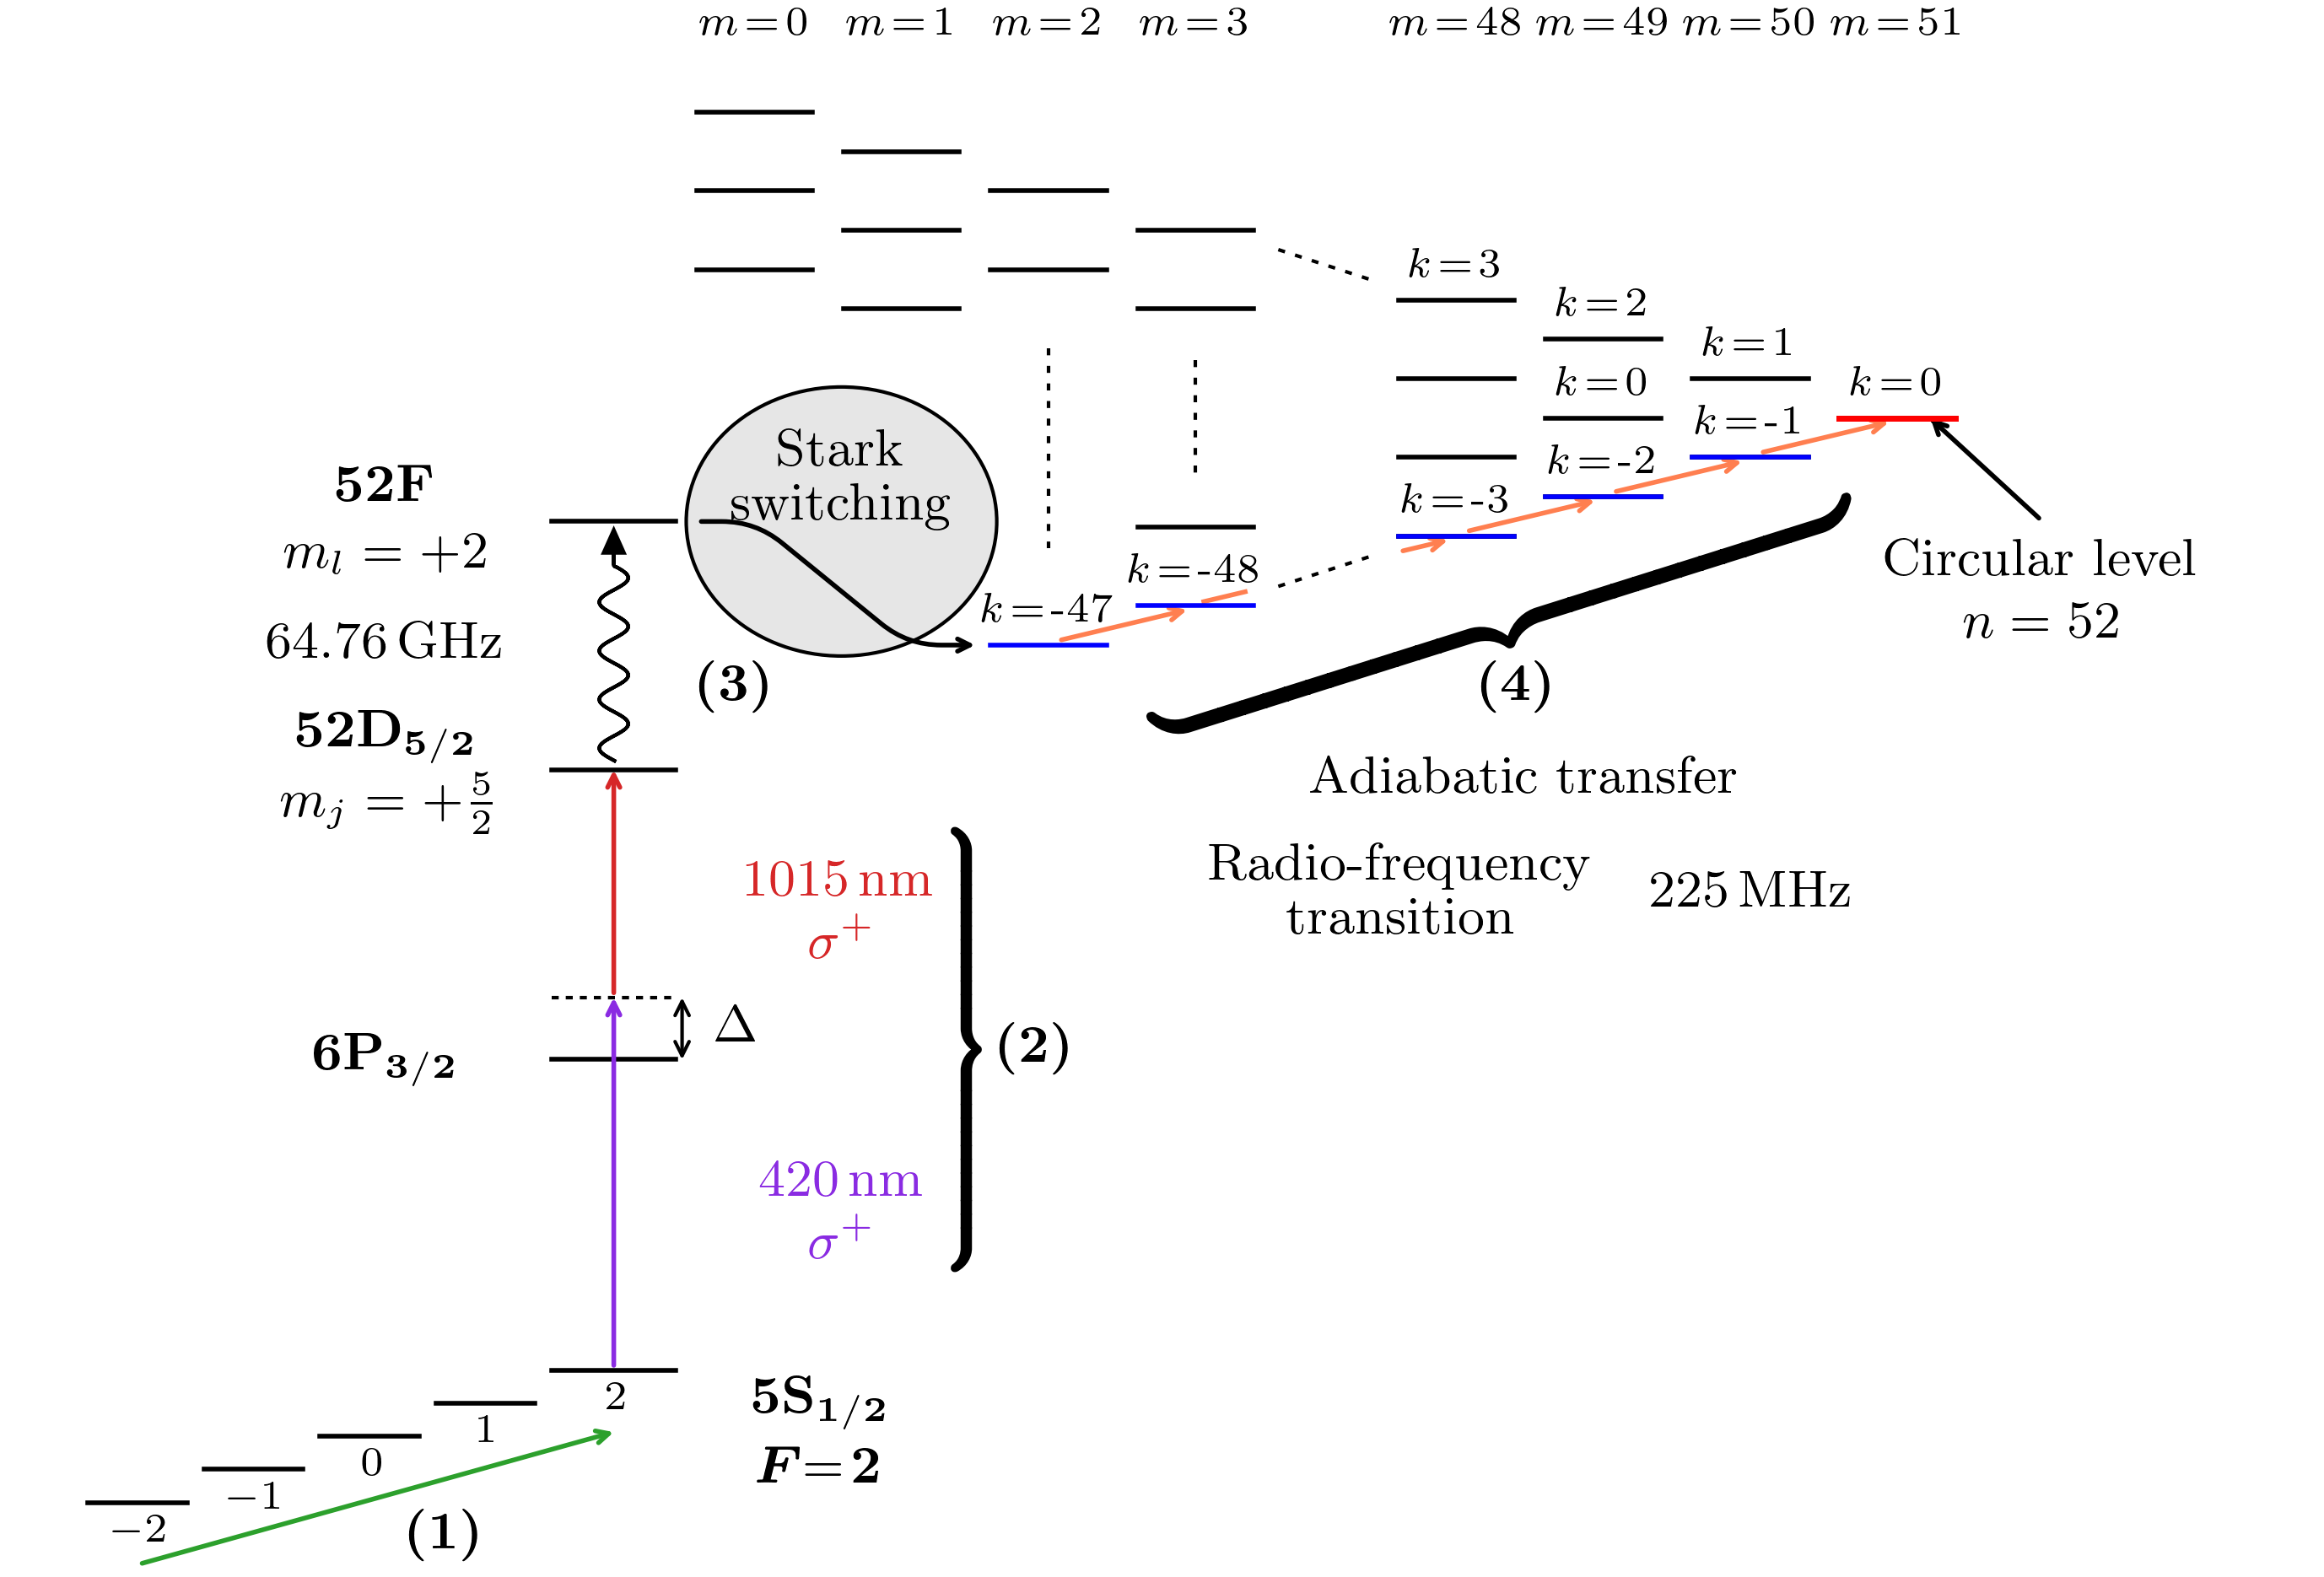

Reproduce this figure in Python.
# -*- coding: utf-8 -*-
"""
A scheme for atomic state manipulation in an experimental setup.
"""

from itertools import combinations_with_replacement

import numpy as np
import matplotlib.pyplot as plt
import matplotlib.patches as patches

from matplotlib import colors
from matplotlib.path import Path
from matplotlib.markers import MarkerStyle


plt.rcParams["text.usetex"] = True
plt.rcParams["text.latex.preamble"] = \
    r"\usepackage{siunitx}" \
    r"\usepackage{physics}" \
    r"\usepackage{bm}"
plt.rc('font', **{'family': 'serif', 'serif': ['Computer Modern']})

DPI = 500 # dots per inch

mm = 1/25.4 # To set the size of the figure in mm rather than inch

########## Colors in plots ##########
def tinting(color: np.ndarray, tint: float)-> np.ndarray:
    """
    Tint a color (make it lighter). 0 <= tint <= 1
    tint = 1 -> white, tint = 0 -> color unchanged
    """
    return tint + (1-tint) * color

ms = 2. # marker size
mew = 0.5 # marker edge width
elw = 0.6 # error linewidth
## colors
ncolors = np.empty((6, 4, 4), dtype=float)
# raw colors
ncolors[0, 0, :] = colors.to_rgba("blueviolet")
ncolors[1, 0, :] = colors.to_rgba("tab:red")
ncolors[2, 0, :] = colors.to_rgba("tab:green")
ncolors[3, 0, :] = colors.to_rgba("coral")
ncolors[4, 0, :] = colors.to_rgba("blue")
ncolors[5, 0, :] = colors.to_rgba("yellowgreen")
tint = 0.4
# marker edge colors
ncolors[:, 1, :] = ncolors[:, 0, :]
ncolors[:, 1, -1] = 1 # set alpha
# marker face color
ncolors[:, 2, :] = tinting(ncolors[:, 0, :], tint)
ncolors[:, 2, -1] = 1 # set alpha
# error bar color
ncolors[:, 3, :] = ncolors[:, 1, :]
# 
rawc = ncolors[:, 0, :]
mec = ncolors[:, 1, :]
fc = ncolors[:, 2, :]
ec = ncolors[:, 3, :]


########## Parameters for text and arrows ##########
lfs = 9 # label fontsize
tlfs = 7 # ticklabel fontsize

arrowProps = {
    'arrowstyle': "->,head_width=0.15,head_length=0.3",
    'connectionstyle': "arc3,rad=0.",
    'facecolor': "k",
    'edgecolor': "k",
    'shrinkA': 0.8,
    'shrinkB': 0.,
    'lw': 0.8}

arrowProps1 = {
    'arrowstyle': "<->,head_width=0.12,head_length=0.24",
    'connectionstyle': "arc3,rad=0.",
    'facecolor': "k",
    'edgecolor': "k",
    'shrinkA': 0.0,
    'shrinkB': 0.,
    'lw': 0.6}


def curly_arrow(xy_start: tuple,
                xy_end: tuple,
                n: int = 5,
                w_arrow: float = 0.1,
                w_wave: float = 0.1,
                **pathkw):
    """
    Curly arrow patch
    Axes aspect must be "equal" for a nice arrow: Axes.set_aspect("equal")

    Parameters
    ----------
    xy_start, xy_end : tuple
        Extremities of the arrow (start: arrow side)
    n : int, optional
        Number of oscillations. The default is 5.
    w_arrow : float, optional
        Width of the arrow. The default is 0.1.
    w_wave : float, optional
        Width of the wave. The default is 0.1.
    **pathkw : TYPE
        matplotlib Path kwargs (colors, etc).

    Returns
    -------
    patch : matplotlib patch
        Axes.add_patch(arrow) to plot it on the Axes.

    """
    x1, y1 = xy_start
    x2, y2 = xy_end
    L = np.sqrt((x1 - x2)**2 + (y1 - y2)**2)
    n0 = L / (2 * np.pi)
    
    phi = np.pi/20
    dx = L/10
    e = 0.6
    k = 201
    
    N = 4 + (4 + k)*2
    x = np.empty(N, dtype=float)
    y = np.empty(N, dtype=float)
    codes = np.empty(N, dtype=object)
    
    # the arrow
    x[0:4] = [0, dx, dx, dx]
    y[0:4] = [0, w_arrow, -w_arrow, 0]
    codes[0:4] = [Path.MOVETO, Path.LINETO, Path.LINETO, Path.CLOSEPOLY]
    
    # straight appendice
    x[4:8] = [dx, dx*(1 + e - 0.1), dx*(1 + e), dx*(1 + e)]
    y[4:8] = [0, 0, 0, w_wave*np.sin(phi)]
    codes[4:8] = [Path.MOVETO, Path.LINETO, Path.CURVE3, Path.CURVE3]
    x[N-4:] = [dx*(1 + e), dx*(1 + e), dx*(1 + e - 0.1), dx]
    y[N-4:] = [w_wave*np.sin(phi), 0, 0, 0]
    codes[N-4:] = [Path.LINETO, Path.CURVE3, Path.CURVE3, Path.LINETO]
    
    # wave
    x[8:k+8] = np.linspace(dx*(1+e), L, k)
    x[k+8:2*k+8] = x[k+7:7:-1]
    y[8:k+8] = w_wave * np.sin(n*np.linspace(0, L, k)/n0 + phi)
    y[k+8:2*k+8] = y[k+7:7:-1]
    codes[8:2*k+8] = Path.LINETO
    
    ang = np.arctan2(y2 - y1, x2 - x1)
    x_ang = np.cos(ang) * x - np.sin(ang) * y + x1
    y_ang = np.cos(ang) * y + np.sin(ang) * x + y1
    
    verts = np.array([x_ang, y_ang]).transpose()
    path = Path(verts, codes)
    patch = patches.PathPatch(path, **pathkw)
    return patch


# =============================================================================
# PLOT - 
# =============================================================================

## Initialize the figure
fig = plt.figure(num=0,
                 figsize=(140*mm, 95*mm),
                 dpi=DPI,
                 clear=True,
                 facecolor="w")

fig.subplots_adjust(left=0.01, right=0.99,
                    bottom=0.01, top=0.99)

ax = fig.add_axes(rect=(0.0, 0.0, 1., 1.), facecolor="0.9")

ax.axis("off")
ax.set_aspect("equal")
ax.set_xlim(0, 10.5)
ax.set_ylim(1.9, 9.52)


# =============================================================================
# Levels
# =============================================================================

lvl_lw =0.8
X0 = 2.6
dx = 0.3
ddx = 0.1
dy = 0.16

dx0 = 2*dx+ddx

########## 5S Levels ##########
yF2 = 2.9

ax.text(X0+1., yF2-2*dy+0.16, r"$\mathbf{5S_{1/2}}$",
          ha="center", va="center", fontsize=lfs)
ax.text(X0+1., yF2-2*dy-0.16, r"$\bm{F}\mathbf{=\!2}$",
          ha="center", va="center", fontsize=lfs)
for i in range(1, 5):
    ax.plot([X0-0.2*dx-(i*dx0-dx)*0.8, X0-0.2*dx-(i*dx0+dx)*0.8],
             [yF2-i*dy, yF2-i*dy],
              color="k", lw=lvl_lw)
    ax.text(X0-0.2*dx - (i*dx0)*0.8+0.02, yF2-i*dy-0.14, f"${2-i}$",
              ha="center", va="center", fontsize=tlfs)
ax.plot([X0-dx, X0+dx],
         [yF2, yF2],
          color="k", lw=lvl_lw)
ax.text(X0 + 0.02, yF2-0.14, "$2$",
          ha="center", va="center", fontsize=tlfs)


########## 6P ##########
yP = 4.4
D = 0.3
ax.plot([X0-dx, X0+dx], [yP, yP], color="k", lw=lvl_lw)
ax.text(X0-1.1, yP, r"$\mathbf{6P_{3/2}}$",
          ha="center", va="center", fontsize=lfs)
ax.plot([X0-dx, X0+dx], [yP+D, yP+D], 
         linestyle=(0., (2., 2.)), color="k", lw=0.6)


########## 52D ##########
y52D = 5.8
ax.plot([X0-dx, X0+dx], [y52D, y52D], color="k", lw=lvl_lw)
ax.text(X0-1.1, y52D+0.16, r"$\mathbf{52D_{5/2}}$",
          ha="center", va="center", fontsize=lfs)
ax.text(X0-1.1, y52D-0.16, r"$m_j = +\frac{5}{2}$",
          ha="center", va="center", fontsize=lfs)


########## 52F ##########
y52F = 7.
ax.plot([X0-dx, X0+dx], [y52F, y52F], color="k", lw=lvl_lw)
ax.text(X0-1.1, y52F+0.16, r"$\mathbf{52F}$",
          ha="center", va="center", fontsize=lfs)
ax.text(X0-1.1, y52F-0.16, r"$m_l = +2$",
          ha="center", va="center", fontsize=lfs)


########## stark manifold ##########
y52C = 7.5 # y position of the circular state
X1 = 8.8 # x position of the circular state
dx = 0.28
ddx = 0.15
dy = 0.19
dx0 = 2*dx+ddx

### m = 48..51
for i, j in combinations_with_replacement(range(1+(k:=3)), 2):
    ax.plot([X1+(i-k)*dx0-dx, X1+(i-k)*dx0+dx],
             [y52C + (i-2*j+k)*dy, y52C + (i-2*j+k)*dy],
             color="k", lw=0.8, zorder=3.1)

dx1 = 4.5*dx
X2 = X1 - 3*dx0 - dx1
dy1 = dy * dx1 / (2*dx + ddx)
### m = 3
for i in range(2):
    ax.plot([X2-dx, X2+dx],
             [y52C - (2*i-3)*dy + dy1, y52C - (2*i-3)*dy + dy1],
             color="k", lw=0.8)
ax.plot([X2-dx, X2+dx],
         [y52C - dy - dy1, y52C - dy - dy1],
         color="k", lw=0.8)
### m = 2
for i in range(2):
    ax.plot([X2-dx0-dx, X2-dx0+dx],
             [y52C - (2*i-4)*dy + dy1, y52C - (2*i-4)*dy + dy1],
             color="k", lw=0.8)
### m = 1
for i in range(3):
    ax.plot([X2-2*dx0-dx, X2-2*dx0+dx],
             [y52C - (2*i-5)*dy + dy1, y52C - (2*i-5)*dy + dy1],
             color="k", lw=0.8)
### m = 0
for i in range(3):
    ax.plot([X2-3*dx0-dx, X2-3*dx0+dx],
             [y52C - (2*i-6)*dy + dy1, y52C - (2*i-6)*dy + dy1],
             color="k", lw=0.8)

### dotted lines
lstyle = (0, (2, 3))
# m = 2
ax.plot([X2-dx0, X2-dx0],
         [y52C + dy1, y52C - dy1 - dy - 0.1],
         color="k", linestyle=lstyle, lw=0.6)
# m = 3
ax.plot([X2, X2],
        [y52C + 0.28, y52C - 0.28],
         color="k", linestyle=lstyle, lw=0.6)
# m = 3 -> 48
ax.plot([X2 + 0.4, X2 + dx1 - 0.4],
        [y52C + 3*dy - dy1/dx1*0.35 + dy1, y52C + 3*dy + dy1/dx1*0.35],
         color="k", linestyle=lstyle, lw=0.6)
ax.plot([X2 + 0.4, X2 + dx1 - 0.4],
        [y52C - 3*dy + dy1/dx1*0.35 - dy1, y52C - 3*dy - dy1/dx1*0.35],
         color="k", linestyle=lstyle, lw=0.6)

### line m = ...
ym = 9.4
for i in range(4):
    ax.text(X1-i*(2*dx+ddx), ym, r"$m\!=\!" f"{51-i}" r"$",
             ha="center", va="center", fontsize=7)
for i in range(4):
    ax.text(X2-i*dx0, ym, r"$m\!=\!" f"{3-i}" r"$",
             ha="center", va="center", fontsize=7)

### k = ...
dyk = 0.16
# m = 49..51
for i, j in combinations_with_replacement(range(1+(k:=2)), 2):
    if 2*j-i-2 > 0:
        txt = r"$k\!=\!\text{-}" f"{abs(int(2*j-i-2))}" r"$"
    else:
        txt = r"$k\!=\!" f"{abs(int(2*j-i-2))}" r"$"
    ax.text(X1+(i-k)*dx0, y52C + (i-2*j+k)*dy + dyk, txt,
             ha="center", va="center", fontsize=7)
# m = 48
for i in range(2):
    if i == 0:
        txt = r"$k\!=\!\text{-}3$"
    else:
        txt = r"$k\!=\!3$"
    ax.text(X1-3*dx0, y52C + 3*(2*i-1)*dy + dyk, txt,
             ha="center", va="center", fontsize=7)
# m = 2, 3
for i in range(2):
    txt = r"$k\!=\!\text{-}" f"{48-i}" r"$"
    ax.text(X1-(3+i)*dx0-dx1, y52C-dy1 - (3+i)*dy + dyk, txt,
             ha="center", va="center", fontsize=7)

########## 52C ##########
ax.plot([X1-dx, X1+dx], [y52C, y52C], color="r", lw=1., zorder=3.1)
### m = 48..50
for i in range(3):
    ax.plot([X1-(i+1)*dx0-dx, X1-(i+1)*dx0+dx],
             [y52C-(i+1)*dy, y52C-(i+1)*dy],
             color="b", lw=lvl_lw, zorder=3.1)
### m = 3
ax.plot([X2-dx, X2+dx],
         [y52C - 3*dy - dy1, y52C - 3*dy - dy1],
         color="b", lw=0.8, zorder=3.1)
### m = 2
ax.plot([X2-dx0-dx, X2-dx0+dx],
         [y52C - 4*dy - dy1, y52C - 4*dy - dy1],
         color="b", lw=0.8, zorder=3.1)

connStyle = {
    'connectionstyle': "arc,angleA=135,angleB=-45,armA=8,armB=8,rad=4"}
ax.annotate("", xy=(X1+0.16, y52C), xytext=(X1+0.7, y52C - 0.5),
             ha="center", va="center", fontsize=7, color=rawc[1],
             arrowprops=arrowProps | connStyle)
ax.text(X1 + 0.7, y52C - 0.7, "Circular level",
        ha="center", va="center", fontsize=lfs,)
ax.text(X1 + 0.7, y52C - 1., r"$n = 52$",
        ha="center", va="center", fontsize=lfs,)

# =============================================================================
# Sequence
# =============================================================================

# Optical pumping
ax.annotate("", xy=(X0, yF2-0.3), xytext=(X0-2.3, yF2 - 4*0.16 - 0.3),
             ha="center", va="center", fontsize=7, color=rawc[2],
             arrowprops=arrowProps | {'edgecolor': rawc[2]})
ax.text(X0 - 0.8, yF2-0.8, r"\textbf{(1)}",
        ha="center", va="center", fontsize=lfs,
        color="k")

# laser 420
ax.annotate("", xy=(X0, yP+D), xytext=(X0, yF2),
             ha="center", va="center", fontsize=7, color=rawc[0],
             arrowprops=arrowProps | {'edgecolor': rawc[0]})
ax.text(X0+1.1, (yP + yF2)/2+0.15, r"$\SI{420}{\nm}$",
        ha="center", va="center", fontsize=lfs,
        color=rawc[0])
ax.text(X0+1.1, (yP + yF2)/2-0.15, r"$\sigma^+$",
        ha="center", va="center", fontsize=lfs,
        color=rawc[0])
ax.annotate("", xy=(X0+dx+0.05, yP+D), xytext=(X0+dx+0.05, yP),
             ha="center", va="center",
             arrowprops=arrowProps1)
ax.text(X0 + 0.6, yP + D/2, r"$\Delta$",
        ha="center", va="center", fontsize=lfs,
        color="k")
# laser 1015
ax.annotate("", xy=(X0, y52D), xytext=(X0, yP+D),
             ha="center", va="center", fontsize=7, color=rawc[1],
             arrowprops=arrowProps | {'edgecolor': rawc[1]})
ax.text(X0+1.1, (yP + y52D)/2+0.15, r"$\SI{1015}{\nm}$",
        ha="center", va="center", fontsize=lfs,
        color=rawc[1])
ax.text(X0+1.1, (yP + y52D)/2-0.15, r"$\sigma^+$",
        ha="center", va="center", fontsize=lfs,
        color=rawc[1])
# Numbering
mkr = MarkerStyle(r"$\bigg\{$")
mkr._transform.rotate_deg(180)
ax.plot(X0 + 1.7, (yF2 + y52D)/2 + 0.1, marker=mkr, markersize=75, c="k")
ax.text(X0 + 2.05, (yF2+y52D)/2 + 0.1, r"\textbf{(2)}",
        ha="center", va="center", fontsize=lfs,
        color="k")



# DF
arrowDF = curly_arrow(
    (X0, y52F-0.04), (X0, y52D+0.04), n=4, w_arrow=0.05, w_wave=0.07,
    ec="k", fc="k", lw=0.6)
ax.add_patch(arrowDF)
ax.text(X0-1.1, (y52D+y52F)/2, r"$\SI{64.76}{\GHz}$",
          ha="center", va="center", fontsize=lfs)
ax.text(X0 + 0.6, 6.2, r"\textbf{(3)}",
        ha="center", va="center", fontsize=lfs,
        color="k")

# Stark switch
ellipse = patches.Ellipse((3.7, 7.), 1.5, 1.3,
                          facecolor="0.9", edgecolor="k",
                          linewidth=0.6)
ax.add_patch(ellipse)
connStyle = {
    'connectionstyle': "arc,angleA=0,angleB=180,armA=70,armB=80,rad=40"}
ax.annotate("", xy=(X2-1.5*dx0, y52C-dy1 - 4*dy), xytext=(X0+0.4, y52F),
             ha="center", va="center", fontsize=7, color=rawc[1],
             arrowprops=arrowProps | connStyle)
ax.text(3.7, 7.2, "Stark\nswitching",
        ha="center", va="center", fontsize=lfs,
        color="k")

# adiabatic transfer
slope = (dy - 0.04) / (dx0 - 0.08)

ax.annotate("", xy=(X2-0.04, y52C - 3*dy - dy1 - 0.02),
            xytext=(X2-dx0+0.04, y52C - 4*dy - dy1 + 0.02),
            ha="center", va="center", fontsize=7, color=rawc[3],
            arrowprops=arrowProps | {'edgecolor': rawc[3]})
ax.plot([X2+0.04, X2+0.04+0.2],
        [y52C - 3*dy - dy1 + 0.02, y52C - 3*dy - dy1 + 0.02 + slope*0.2],
        color=rawc[3], lw=0.8)
ax.annotate("", xy=(X1-3*dx0-0.04, y52C - 3*dy - 0.02),
            xytext=(X1-3*dx0-0.04-0.24, y52C - 3*dy - 0.02 - 0.24*slope),
            ha="center", va="center", fontsize=7, color=rawc[3],
            arrowprops=arrowProps | {'edgecolor': rawc[3]})
for i in range(3):
    ax.annotate("", xy=(X1-i*dx0-0.04, y52C - i*dy - 0.02),
                xytext=(X1-(i+1)*dx0+0.04, y52C - (i+1)*dy + 0.02),
                ha="center", va="center", fontsize=7, color=rawc[3],
                arrowprops=arrowProps | {'edgecolor': rawc[3]})
ax.text(7., 5.75, r"Adiabatic transfer",
        ha="center", va="center", fontsize=lfs,
        color="k")
ax.text(6.4, 5.2, "Radio-frequency\ntransition",
        ha="center", va="center", fontsize=lfs,
        color="k")
ax.text(8.1, 5.2, r"$\SI{225}{\MHz}$",
        ha="center", va="center", fontsize=lfs,
        color="k")
mkr = MarkerStyle(r"$\bigg\{$")
mkr._transform.rotate_deg(107.5)
ax.plot(6.9, 6.5, marker=mkr, markersize=125, c="k")
ax.text(6.98, 6.2, r"\textbf{(4)}",
        ha="center", va="center", fontsize=lfs,
        color="k")

################################# SAVE FIGURE #################################
fig.savefig("./atom manipulation scheme.png")
